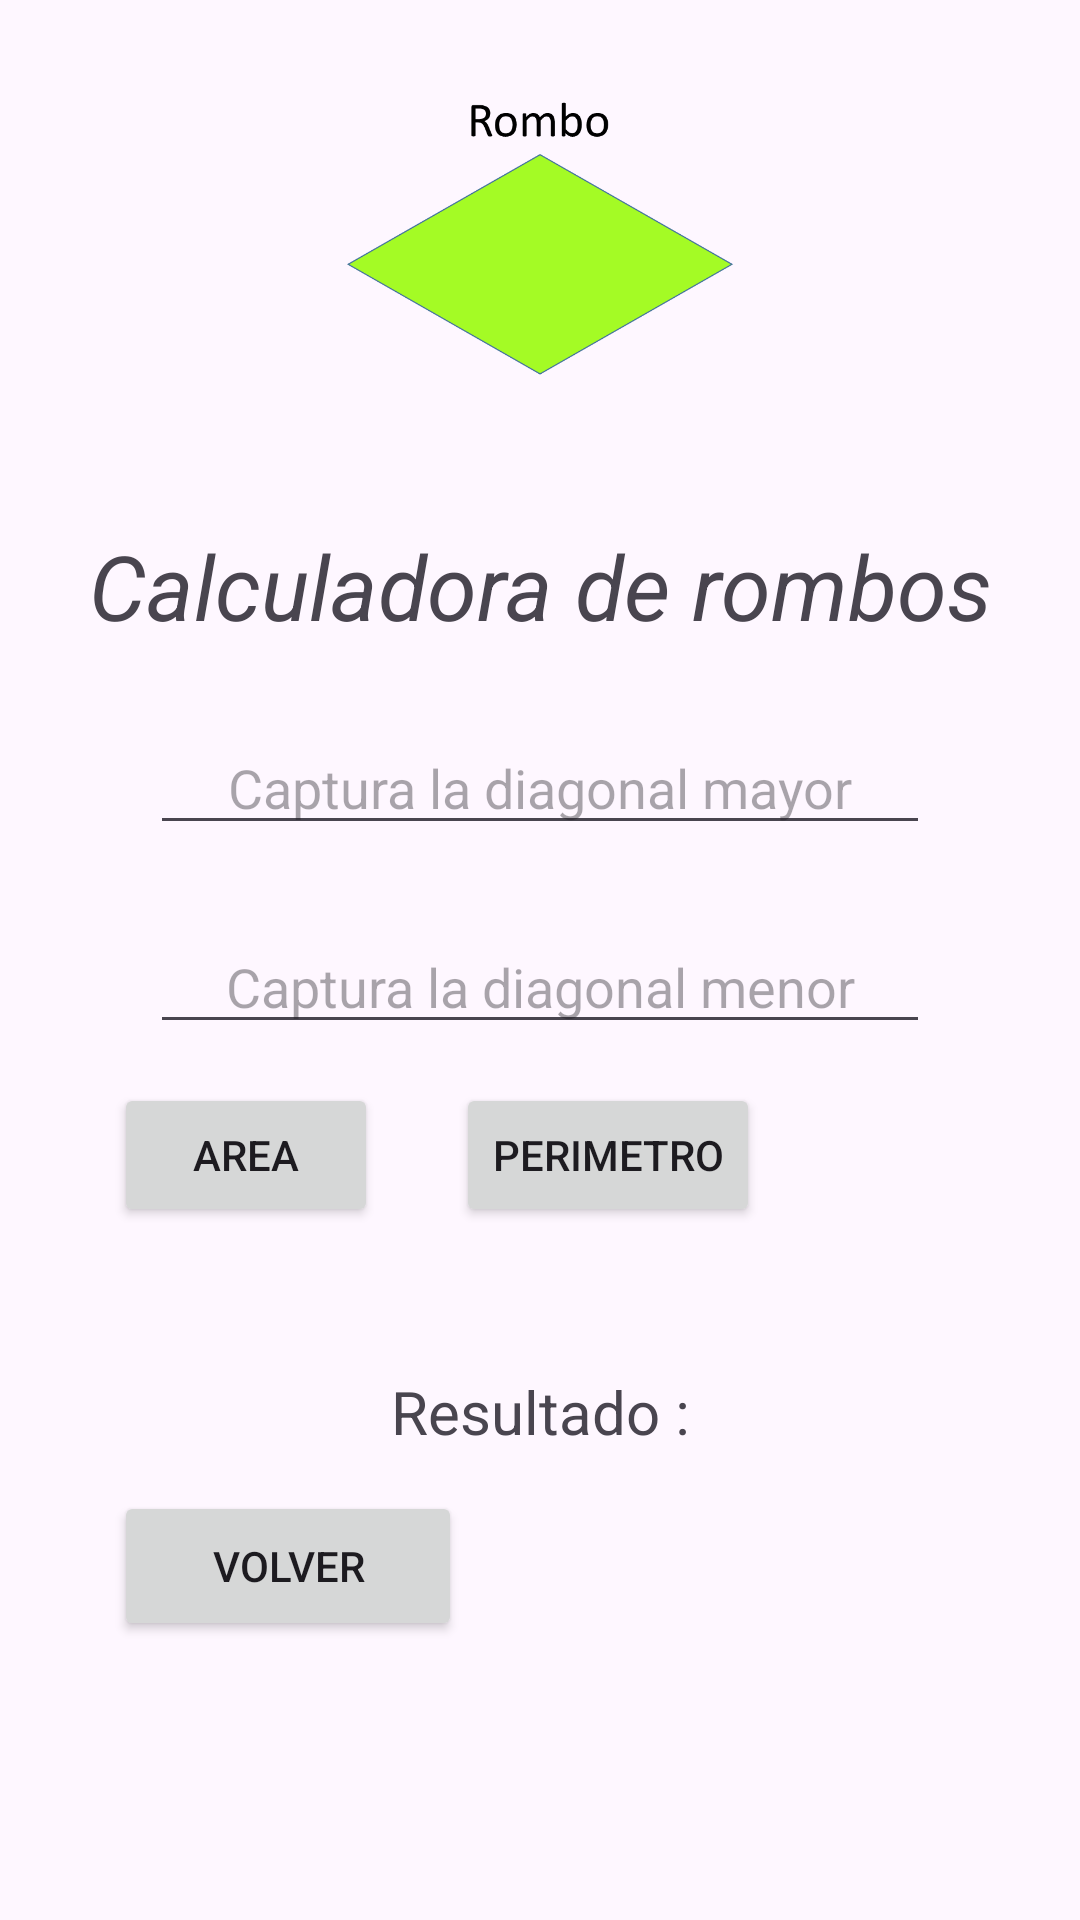

The Android layout XML behind this screen, and the referenced resources:
<!-- AndroidManifest.xml: application theme Theme.Pruebasssss -->
<!-- res/layout/activity_rombo.xml -->
<?xml version="1.0" encoding="utf-8"?>
<androidx.constraintlayout.widget.ConstraintLayout xmlns:android="http://schemas.android.com/apk/res/android"
    xmlns:app="http://schemas.android.com/apk/res-auto"
    xmlns:tools="http://schemas.android.com/tools"
    android:id="@+id/main"
    android:layout_width="match_parent"
    android:layout_height="match_parent"
    tools:context=".Vistas.RomboActivity">

    <LinearLayout
        android:layout_width="match_parent"
        android:layout_height="match_parent"
        android:orientation="vertical"
        android:padding="25dp">

        <ImageView
            android:layout_width="match_parent"
            android:layout_height="100dp"
            android:src="@mipmap/rombus"/>

        <TextView
            android:layout_width="match_parent"
            android:layout_height="wrap_content"
            android:layout_marginTop="50dp"
            android:text="Calculadora de rombos"
            app:layout_constraintTop_toTopOf="parent"
            android:textSize="30dp"
            android:textAlignment="center"
            android:textStyle="italic"/>



        <EditText
            android:id="@+id/edtL1"
            android:layout_width="match_parent"
            android:layout_height="wrap_content"
            android:hint="Captura la diagonal mayor"
            android:textAlignment="center"
            android:layout_marginTop="25dp"
            android:layout_marginHorizontal="25dp"/>
        <EditText
            android:id="@+id/edtL2"
            android:layout_width="match_parent"
            android:layout_height="wrap_content"
            android:hint="Captura la diagonal menor"
            android:textAlignment="center"
            android:layout_marginTop="25dp"
            android:layout_marginHorizontal="25dp"/>

        <LinearLayout
            android:layout_width="match_parent"
            android:layout_height="wrap_content"
            android:orientation="horizontal">
            <Button
                android:id="@+id/btnArea"
                android:layout_width="wrap_content"
                android:layout_height="wrap_content"
                android:text="Area"
                android:layout_margin="13dp"/>

            <Button
                android:id="@+id/btnPerimetro"
                android:layout_width="wrap_content"
                android:layout_height="wrap_content"
                android:layout_margin="13dp"
                android:text="Perimetro" />
        </LinearLayout>

        <TextView
            android:id="@+id/txvRes"
            android:layout_width="match_parent"
            android:layout_height="wrap_content"
            android:text="Resultado :"
            android:textAlignment="center"
            android:textSize="20dp"
            android:layout_marginTop="35dp"/>

        <Button
            android:id="@+id/btnVolver"
            android:layout_width="116dp"
            android:layout_height="50dp"
            android:layout_margin="13dp"
            android:text="Volver" />



    </LinearLayout>

</androidx.constraintlayout.widget.ConstraintLayout>
<!-- resources referenced by this layout -->
<resources>
  <!-- mipmap rombus: png bitmap (mipmap-hdpi, 8795 bytes) -->
  <style name="Theme.Pruebasssss" parent="Base.Theme.Pruebasssss" />
  <style name="Base.Theme.Pruebasssss" parent="Theme.Material3.DayNight.NoActionBar">
          
          
      </style>
</resources>
